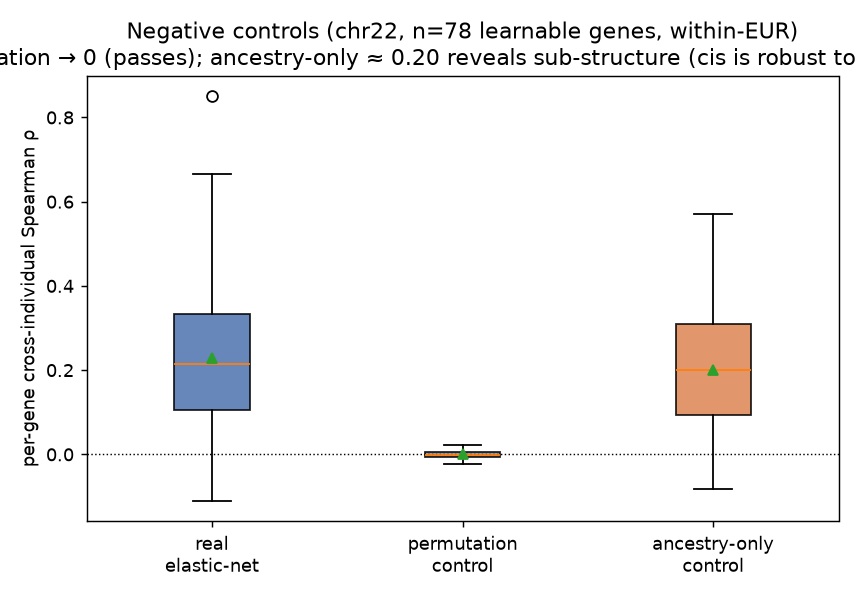

Values plotted in this chart, from the file beside it:
gene_id, gene, rho_real, rho_perm, rho_ancestry
ENSG00000167077.7, MEI1, 0.2467, 0.005161, 0.276
ENSG00000100003.12, SEC14L2, 0.01706, 0.003404, -0.08143
ENSG00000198089.9, SFI1, 0.4054, -0.01085, 0.3233
ENSG00000128245.9, YWHAH, 0.1706, -0.007251, 0.3638
ENSG00000100311.12, PDGFB, 0.4823, 0.01106, 0.2623
ENSG00000100368.8, CSF2RB, 0.2729, 0.00261, 0.2752
ENSG00000183569.12, SERHL2, 0.4494, 0.01105, 0.3819
ENSG00000188636.3, RTL6, 0.1163, -0.007151, 0.1849
ENSG00000167065.9, DUSP18, 0.2486, -0.000574, -0.003689
ENSG00000100147.8, CCDC134, 0.3778, 0.005305, 0.1962
ENSG00000128394.12, APOBEC3F, 0.16, -0.0216, -0.08146
ENSG00000075275.12, CELSR1, -0.111, -0.01972, 0.00708
ENSG00000100243.15, CYB5R3, 0.2552, 0.007267, 0.4459
ENSG00000100336.13, APOL4, 0.5219, 0.01251, 0.06011
ENSG00000128203.6, ASPHD2, 0.1291, -0.002622, 0.5699
ENSG00000073169.9, SELENOO, 0.1199, 0.004544, 0.4083
ENSG00000100197.15, CYP2D6, 0.548, 0.002838, 0.03876
ENSG00000079974.13, RABL2B, -0.04246, -0.0007552, 0.1274
ENSG00000185686.13, PRAME, 0.2672, -0.003571, 0.177
ENSG00000183597.11, TANGO2, 0.1716, -0.00643, 0.3121
ENSG00000179750.11, APOBEC3B, 0.111, 0.01256, 0.01945
ENSG00000077935.12, SMC1B, 0.3369, 0.01392, 0.228
ENSG00000099949.13, LZTR1, 0.2544, -0.008263, 0.1806
ENSG00000198951.6, NAGA, 0.3793, -0.01881, 0.1493
ENSG00000099984.6, GSTT2, 0.5619, -0.00486, -0.07574
ENSG00000100266.11, PACSIN2, 0.1473, -0.01095, 0.2298
ENSG00000184436.7, THAP7, 0.3001, 0.005017, 0.09134
ENSG00000184117.7, NIPSNAP1, 0.2601, 0.002285, 0.2737
ENSG00000128276.6, RFPL3, 0.003391, -0.01011, 0.3361
ENSG00000185838.9, GNB1L, 0.2227, -0.01829, 0.1578
ENSG00000075240.12, GRAMD4, -0.0002886, 0.002659, 0.3744
ENSG00000100116.11, GCAT, 0.4873, -0.01819, 0.04882
ENSG00000100031.14, GGT1, 0.2626, 0.004894, 0.08754
ENSG00000099940.6, SNAP29, 0.1042, 0.00694, 0.0919
ENSG00000100364.13, KIAA0930, 0.3144, -0.006684, 0.2826
ENSG00000128185.5, DGCR6L, 0.0386, -0.001628, 0.3886
ENSG00000167074.9, TEF, 0.4105, -0.003893, 0.2976
ENSG00000183172.6, SMDT1, 0.3356, 0.0007918, 0.1286
ENSG00000100154.10, TTC28, -0.05026, 0.003985, 0.2046
ENSG00000186716.14, BCR, 0.3355, -0.001666, 0.03611
ENSG00000100320.16, RBFOX2, 0.3036, -0.01013, 0.2555
ENSG00000075234.12, TTC38, 0.3305, -0.002207, -0.072
ENSG00000099889.9, ARVCF, 0.04538, -0.004431, 0.1895
ENSG00000128218.7, VPREB3, 0.1892, 0.0003765, 0.4071
ENSG00000183762.8, KREMEN1, -0.0776, -0.004979, 0.03045
ENSG00000100271.11, TTLL1, 0.03968, -0.003044, 0.1801
ENSG00000100417.7, PMM1, 0.117, -0.004056, -0.06861
ENSG00000177663.8, IL17RA, 0.1398, -0.002512, 0.448
ENSG00000184470.13, TXNRD2, 0.2056, -0.002775, 0.09831
ENSG00000183773.10, AIFM3, 0.2512, 0.02221, 0.1657
ENSG00000069998.8, HDHD5, 0.1974, 0.01645, 0.1186
ENSG00000128408.7, RIBC2, 0.6664, 0.003679, 0.2094
ENSG00000243156.2, MICAL3, 0.1338, 0.005018, 0.1306
ENSG00000184702.12, SEPTIN5, 0.1449, -0.003404, 0.3638
ENSG00000133466.9, C1QTNF6, 0.3723, -0.003194, 0.324
ENSG00000184983.4, NDUFA6, 0.06724, -0.008665, 0.09972
ENSG00000100298.11, APOBEC3H, 0.08102, -0.01413, 0.3813
ENSG00000100299.12, ARSA, 0.3219, 0.008093, 0.03794
ENSG00000133460.13, SLC2A11, 0.01739, 0.01729, 0.1554
ENSG00000100300.12, TSPO, -0.04574, -0.02242, 0.3725
... 18 more rows
